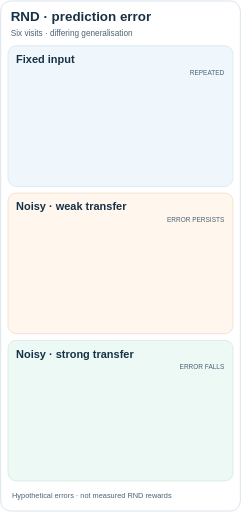
t = 0.00 s
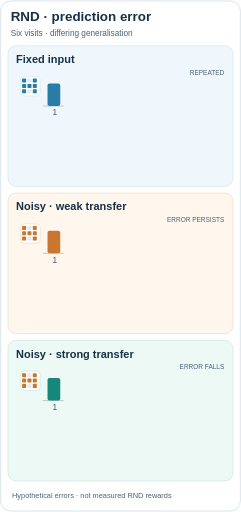
t = 1.53 s
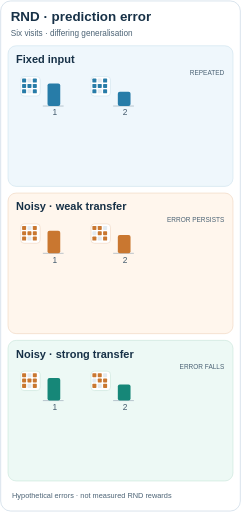
t = 3.06 s
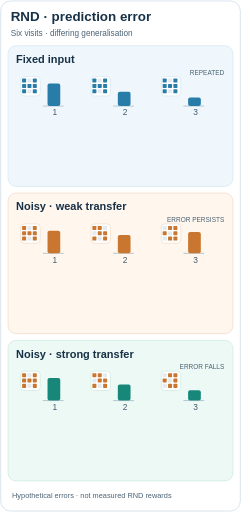
t = 4.59 s
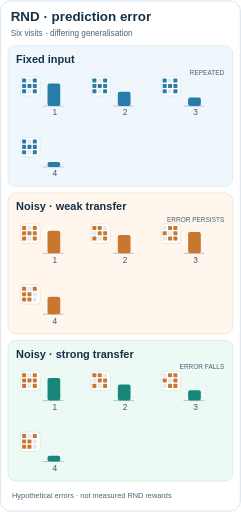
t = 6.12 s
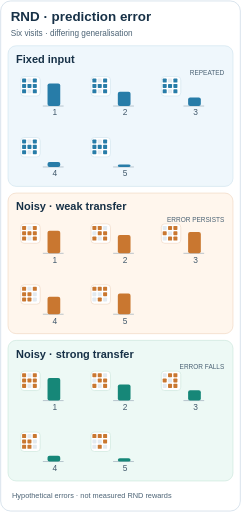
t = 7.47 s

The animated SVG that drew these frames (rendered in a browser with its animation timeline set to each time). Animation: 6 SMIL elements (animate=6); one cycle of 9.00 s, repeats indefinitely.

<svg xmlns="http://www.w3.org/2000/svg" viewBox="0 0 360 764" role="img" aria-labelledby="rnd-noise-title rnd-noise-desc">
<title id="rnd-noise-title">RND: noisy observations can retain or lose prediction error</title>
<desc id="rnd-noise-desc">Three six-visit toy sequences compare a fixed repeated observation, varying observations with weak predictor transfer, and the identical varying observations with stronger transfer. The fixed and strong-transfer errors decrease; weak-transfer errors can remain high. These are hypothetical outcomes, not trained-model measurements.</desc>
<style>text{font-family:Arial,Helvetica,sans-serif}.strong{fill:#173147;font-weight:700}.muted{fill:#4c6375}.motion-only{display:inline}.still-only{display:none}@media(prefers-reduced-motion:reduce){.motion-only{display:none!important}.still-only{display:inline!important}}</style>
<rect x="1" y="1" width="358" height="762" rx="15" fill="#fff" stroke="#c8d7e4"/>
<text class="strong" x="16" y="31" font-size="20">RND · prediction error</text>
<text class="muted" x="16" y="54" font-size="12.3">Six visits · differing generalisation</text>
<rect x="12" y="68" width="336" height="210" rx="12" fill="#eff7fc" stroke="#d1e4ef"/>
<text class="strong" x="24" y="94" font-size="16.4">Fixed input</text>
<text class="muted" x="335" y="111" font-size="9.7" text-anchor="end">REPEATED</text>
<rect x="12" y="288" width="336" height="210" rx="12" fill="#fff6ed" stroke="#f0d9c3"/>
<text class="strong" x="24" y="314" font-size="16.4">Noisy · weak transfer</text>
<text class="muted" x="335" y="331" font-size="9.7" text-anchor="end">ERROR PERSISTS</text>
<rect x="12" y="508" width="336" height="210" rx="12" fill="#edf9f5" stroke="#cce8dd"/>
<text class="strong" x="24" y="534" font-size="16.4">Noisy · strong transfer</text>
<text class="muted" x="335" y="551" font-size="9.7" text-anchor="end">ERROR FALLS</text>
<g class="still-only"><g data-row="fixed" data-step="1"><rect x="31" y="114" width="29" height="29" rx="5" fill="#fff" stroke="#d1e4ef"/><rect x="33" y="117" width="6" height="6" rx="1" fill="#277ca8"/><rect x="41" y="117" width="6" height="6" rx="1" fill="#e3eaf0"/><rect x="49" y="117" width="6" height="6" rx="1" fill="#277ca8"/><rect x="33" y="125" width="6" height="6" rx="1" fill="#277ca8"/><rect x="41" y="125" width="6" height="6" rx="1" fill="#277ca8"/><rect x="49" y="125" width="6" height="6" rx="1" fill="#277ca8"/><rect x="33" y="133" width="6" height="6" rx="1" fill="#277ca8"/><rect x="41" y="133" width="6" height="6" rx="1" fill="#e3eaf0"/><rect x="49" y="133" width="6" height="6" rx="1" fill="#277ca8"/><path d="M64 158h31" stroke="#9cabb9" stroke-width="1"/><rect x="71" y="124.40" width="19" height="33.60" rx="3" fill="#277ca8"/>
<text x="82" y="172" font-size="12.5" fill="#40586b" text-anchor="middle">1</text></g>
<g data-row="noise" data-step="1"><rect x="31" y="334" width="29" height="29" rx="5" fill="#fff" stroke="#f0d9c3"/><rect x="33" y="337" width="6" height="6" rx="1" fill="#c97730"/><rect x="41" y="337" width="6" height="6" rx="1" fill="#e3eaf0"/><rect x="49" y="337" width="6" height="6" rx="1" fill="#c97730"/><rect x="33" y="345" width="6" height="6" rx="1" fill="#c97730"/><rect x="41" y="345" width="6" height="6" rx="1" fill="#c97730"/><rect x="49" y="345" width="6" height="6" rx="1" fill="#c97730"/><rect x="33" y="353" width="6" height="6" rx="1" fill="#c97730"/><rect x="41" y="353" width="6" height="6" rx="1" fill="#e3eaf0"/><rect x="49" y="353" width="6" height="6" rx="1" fill="#c97730"/><path d="M64 378h31" stroke="#9cabb9" stroke-width="1"/><rect x="71" y="344.40" width="19" height="33.60" rx="3" fill="#c97730"/>
<text x="82" y="392" font-size="12.5" fill="#40586b" text-anchor="middle">1</text></g>
<g data-row="transfer" data-step="1"><rect x="31" y="554" width="29" height="29" rx="5" fill="#fff" stroke="#cce8dd"/><rect x="33" y="557" width="6" height="6" rx="1" fill="#c97730"/><rect x="41" y="557" width="6" height="6" rx="1" fill="#e3eaf0"/><rect x="49" y="557" width="6" height="6" rx="1" fill="#c97730"/><rect x="33" y="565" width="6" height="6" rx="1" fill="#c97730"/><rect x="41" y="565" width="6" height="6" rx="1" fill="#c97730"/><rect x="49" y="565" width="6" height="6" rx="1" fill="#c97730"/><rect x="33" y="573" width="6" height="6" rx="1" fill="#c97730"/><rect x="41" y="573" width="6" height="6" rx="1" fill="#e3eaf0"/><rect x="49" y="573" width="6" height="6" rx="1" fill="#c97730"/><path d="M64 598h31" stroke="#9cabb9" stroke-width="1"/><rect x="71" y="564.40" width="19" height="33.60" rx="3" fill="#168778"/>
<text x="82" y="612" font-size="12.5" fill="#40586b" text-anchor="middle">1</text></g>
<g data-row="fixed" data-step="2"><rect x="136" y="114" width="29" height="29" rx="5" fill="#fff" stroke="#d1e4ef"/><rect x="138" y="117" width="6" height="6" rx="1" fill="#277ca8"/><rect x="146" y="117" width="6" height="6" rx="1" fill="#e3eaf0"/><rect x="154" y="117" width="6" height="6" rx="1" fill="#277ca8"/><rect x="138" y="125" width="6" height="6" rx="1" fill="#277ca8"/><rect x="146" y="125" width="6" height="6" rx="1" fill="#277ca8"/><rect x="154" y="125" width="6" height="6" rx="1" fill="#277ca8"/><rect x="138" y="133" width="6" height="6" rx="1" fill="#277ca8"/><rect x="146" y="133" width="6" height="6" rx="1" fill="#e3eaf0"/><rect x="154" y="133" width="6" height="6" rx="1" fill="#277ca8"/><path d="M169 158h31" stroke="#9cabb9" stroke-width="1"/><rect x="176" y="136.65" width="19" height="21.35" rx="3" fill="#277ca8"/>
<text x="187" y="172" font-size="12.5" fill="#40586b" text-anchor="middle">2</text></g>
<g data-row="noise" data-step="2"><rect x="136" y="334" width="29" height="29" rx="5" fill="#fff" stroke="#f0d9c3"/><rect x="138" y="337" width="6" height="6" rx="1" fill="#c97730"/><rect x="146" y="337" width="6" height="6" rx="1" fill="#c97730"/><rect x="154" y="337" width="6" height="6" rx="1" fill="#e3eaf0"/><rect x="138" y="345" width="6" height="6" rx="1" fill="#e3eaf0"/><rect x="146" y="345" width="6" height="6" rx="1" fill="#c97730"/><rect x="154" y="345" width="6" height="6" rx="1" fill="#c97730"/><rect x="138" y="353" width="6" height="6" rx="1" fill="#c97730"/><rect x="146" y="353" width="6" height="6" rx="1" fill="#e3eaf0"/><rect x="154" y="353" width="6" height="6" rx="1" fill="#c97730"/><path d="M169 378h31" stroke="#9cabb9" stroke-width="1"/><rect x="176" y="350.70" width="19" height="27.30" rx="3" fill="#c97730"/>
<text x="187" y="392" font-size="12.5" fill="#40586b" text-anchor="middle">2</text></g>
<g data-row="transfer" data-step="2"><rect x="136" y="554" width="29" height="29" rx="5" fill="#fff" stroke="#cce8dd"/><rect x="138" y="557" width="6" height="6" rx="1" fill="#c97730"/><rect x="146" y="557" width="6" height="6" rx="1" fill="#c97730"/><rect x="154" y="557" width="6" height="6" rx="1" fill="#e3eaf0"/><rect x="138" y="565" width="6" height="6" rx="1" fill="#e3eaf0"/><rect x="146" y="565" width="6" height="6" rx="1" fill="#c97730"/><rect x="154" y="565" width="6" height="6" rx="1" fill="#c97730"/><rect x="138" y="573" width="6" height="6" rx="1" fill="#c97730"/><rect x="146" y="573" width="6" height="6" rx="1" fill="#e3eaf0"/><rect x="154" y="573" width="6" height="6" rx="1" fill="#c97730"/><path d="M169 598h31" stroke="#9cabb9" stroke-width="1"/><rect x="176" y="573.85" width="19" height="24.15" rx="3" fill="#168778"/>
<text x="187" y="612" font-size="12.5" fill="#40586b" text-anchor="middle">2</text></g>
<g data-row="fixed" data-step="3"><rect x="241" y="114" width="29" height="29" rx="5" fill="#fff" stroke="#d1e4ef"/><rect x="243" y="117" width="6" height="6" rx="1" fill="#277ca8"/><rect x="251" y="117" width="6" height="6" rx="1" fill="#e3eaf0"/><rect x="259" y="117" width="6" height="6" rx="1" fill="#277ca8"/><rect x="243" y="125" width="6" height="6" rx="1" fill="#277ca8"/><rect x="251" y="125" width="6" height="6" rx="1" fill="#277ca8"/><rect x="259" y="125" width="6" height="6" rx="1" fill="#277ca8"/><rect x="243" y="133" width="6" height="6" rx="1" fill="#277ca8"/><rect x="251" y="133" width="6" height="6" rx="1" fill="#e3eaf0"/><rect x="259" y="133" width="6" height="6" rx="1" fill="#277ca8"/><path d="M274 158h31" stroke="#9cabb9" stroke-width="1"/><rect x="281" y="145.05" width="19" height="12.95" rx="3" fill="#277ca8"/>
<text x="292" y="172" font-size="12.5" fill="#40586b" text-anchor="middle">3</text></g>
<g data-row="noise" data-step="3"><rect x="241" y="334" width="29" height="29" rx="5" fill="#fff" stroke="#f0d9c3"/><rect x="243" y="337" width="6" height="6" rx="1" fill="#e3eaf0"/><rect x="251" y="337" width="6" height="6" rx="1" fill="#c97730"/><rect x="259" y="337" width="6" height="6" rx="1" fill="#c97730"/><rect x="243" y="345" width="6" height="6" rx="1" fill="#c97730"/><rect x="251" y="345" width="6" height="6" rx="1" fill="#e3eaf0"/><rect x="259" y="345" width="6" height="6" rx="1" fill="#c97730"/><rect x="243" y="353" width="6" height="6" rx="1" fill="#e3eaf0"/><rect x="251" y="353" width="6" height="6" rx="1" fill="#c97730"/><rect x="259" y="353" width="6" height="6" rx="1" fill="#c97730"/><path d="M274 378h31" stroke="#9cabb9" stroke-width="1"/><rect x="281" y="346.15" width="19" height="31.85" rx="3" fill="#c97730"/>
<text x="292" y="392" font-size="12.5" fill="#40586b" text-anchor="middle">3</text></g>
<g data-row="transfer" data-step="3"><rect x="241" y="554" width="29" height="29" rx="5" fill="#fff" stroke="#cce8dd"/><rect x="243" y="557" width="6" height="6" rx="1" fill="#e3eaf0"/><rect x="251" y="557" width="6" height="6" rx="1" fill="#c97730"/><rect x="259" y="557" width="6" height="6" rx="1" fill="#c97730"/><rect x="243" y="565" width="6" height="6" rx="1" fill="#c97730"/><rect x="251" y="565" width="6" height="6" rx="1" fill="#e3eaf0"/><rect x="259" y="565" width="6" height="6" rx="1" fill="#c97730"/><rect x="243" y="573" width="6" height="6" rx="1" fill="#e3eaf0"/><rect x="251" y="573" width="6" height="6" rx="1" fill="#c97730"/><rect x="259" y="573" width="6" height="6" rx="1" fill="#c97730"/><path d="M274 598h31" stroke="#9cabb9" stroke-width="1"/><rect x="281" y="582.60" width="19" height="15.40" rx="3" fill="#168778"/>
<text x="292" y="612" font-size="12.5" fill="#40586b" text-anchor="middle">3</text></g>
<g data-row="fixed" data-step="4"><rect x="31" y="205" width="29" height="29" rx="5" fill="#fff" stroke="#d1e4ef"/><rect x="33" y="208" width="6" height="6" rx="1" fill="#277ca8"/><rect x="41" y="208" width="6" height="6" rx="1" fill="#e3eaf0"/><rect x="49" y="208" width="6" height="6" rx="1" fill="#277ca8"/><rect x="33" y="216" width="6" height="6" rx="1" fill="#277ca8"/><rect x="41" y="216" width="6" height="6" rx="1" fill="#277ca8"/><rect x="49" y="216" width="6" height="6" rx="1" fill="#277ca8"/><rect x="33" y="224" width="6" height="6" rx="1" fill="#277ca8"/><rect x="41" y="224" width="6" height="6" rx="1" fill="#e3eaf0"/><rect x="49" y="224" width="6" height="6" rx="1" fill="#277ca8"/><path d="M64 249h31" stroke="#9cabb9" stroke-width="1"/><rect x="71" y="241.65" width="19" height="7.35" rx="3" fill="#277ca8"/>
<text x="82" y="263" font-size="12.5" fill="#40586b" text-anchor="middle">4</text></g>
<g data-row="noise" data-step="4"><rect x="31" y="425" width="29" height="29" rx="5" fill="#fff" stroke="#f0d9c3"/><rect x="33" y="428" width="6" height="6" rx="1" fill="#c97730"/><rect x="41" y="428" width="6" height="6" rx="1" fill="#e3eaf0"/><rect x="49" y="428" width="6" height="6" rx="1" fill="#c97730"/><rect x="33" y="436" width="6" height="6" rx="1" fill="#c97730"/><rect x="41" y="436" width="6" height="6" rx="1" fill="#c97730"/><rect x="49" y="436" width="6" height="6" rx="1" fill="#e3eaf0"/><rect x="33" y="444" width="6" height="6" rx="1" fill="#c97730"/><rect x="41" y="444" width="6" height="6" rx="1" fill="#c97730"/><rect x="49" y="444" width="6" height="6" rx="1" fill="#e3eaf0"/><path d="M64 469h31" stroke="#9cabb9" stroke-width="1"/><rect x="71" y="442.75" width="19" height="26.25" rx="3" fill="#c97730"/>
<text x="82" y="483" font-size="12.5" fill="#40586b" text-anchor="middle">4</text></g>
<g data-row="transfer" data-step="4"><rect x="31" y="645" width="29" height="29" rx="5" fill="#fff" stroke="#cce8dd"/><rect x="33" y="648" width="6" height="6" rx="1" fill="#c97730"/><rect x="41" y="648" width="6" height="6" rx="1" fill="#e3eaf0"/><rect x="49" y="648" width="6" height="6" rx="1" fill="#c97730"/><rect x="33" y="656" width="6" height="6" rx="1" fill="#c97730"/><rect x="41" y="656" width="6" height="6" rx="1" fill="#c97730"/><rect x="49" y="656" width="6" height="6" rx="1" fill="#e3eaf0"/><rect x="33" y="664" width="6" height="6" rx="1" fill="#c97730"/><rect x="41" y="664" width="6" height="6" rx="1" fill="#c97730"/><rect x="49" y="664" width="6" height="6" rx="1" fill="#e3eaf0"/><path d="M64 689h31" stroke="#9cabb9" stroke-width="1"/><rect x="71" y="680.25" width="19" height="8.75" rx="3" fill="#168778"/>
<text x="82" y="703" font-size="12.5" fill="#40586b" text-anchor="middle">4</text></g>
<g data-row="fixed" data-step="5"><rect x="136" y="205" width="29" height="29" rx="5" fill="#fff" stroke="#d1e4ef"/><rect x="138" y="208" width="6" height="6" rx="1" fill="#277ca8"/><rect x="146" y="208" width="6" height="6" rx="1" fill="#e3eaf0"/><rect x="154" y="208" width="6" height="6" rx="1" fill="#277ca8"/><rect x="138" y="216" width="6" height="6" rx="1" fill="#277ca8"/><rect x="146" y="216" width="6" height="6" rx="1" fill="#277ca8"/><rect x="154" y="216" width="6" height="6" rx="1" fill="#277ca8"/><rect x="138" y="224" width="6" height="6" rx="1" fill="#277ca8"/><rect x="146" y="224" width="6" height="6" rx="1" fill="#e3eaf0"/><rect x="154" y="224" width="6" height="6" rx="1" fill="#277ca8"/><path d="M169 249h31" stroke="#9cabb9" stroke-width="1"/><rect x="176" y="245.15" width="19" height="3.85" rx="3" fill="#277ca8"/>
<text x="187" y="263" font-size="12.5" fill="#40586b" text-anchor="middle">5</text></g>
<g data-row="noise" data-step="5"><rect x="136" y="425" width="29" height="29" rx="5" fill="#fff" stroke="#f0d9c3"/><rect x="138" y="428" width="6" height="6" rx="1" fill="#c97730"/><rect x="146" y="428" width="6" height="6" rx="1" fill="#c97730"/><rect x="154" y="428" width="6" height="6" rx="1" fill="#c97730"/><rect x="138" y="436" width="6" height="6" rx="1" fill="#e3eaf0"/><rect x="146" y="436" width="6" height="6" rx="1" fill="#e3eaf0"/><rect x="154" y="436" width="6" height="6" rx="1" fill="#c97730"/><rect x="138" y="444" width="6" height="6" rx="1" fill="#e3eaf0"/><rect x="146" y="444" width="6" height="6" rx="1" fill="#c97730"/><rect x="154" y="444" width="6" height="6" rx="1" fill="#e3eaf0"/><path d="M169 469h31" stroke="#9cabb9" stroke-width="1"/><rect x="176" y="438.20" width="19" height="30.80" rx="3" fill="#c97730"/>
<text x="187" y="483" font-size="12.5" fill="#40586b" text-anchor="middle">5</text></g>
<g data-row="transfer" data-step="5"><rect x="136" y="645" width="29" height="29" rx="5" fill="#fff" stroke="#cce8dd"/><rect x="138" y="648" width="6" height="6" rx="1" fill="#c97730"/><rect x="146" y="648" width="6" height="6" rx="1" fill="#c97730"/><rect x="154" y="648" width="6" height="6" rx="1" fill="#c97730"/><rect x="138" y="656" width="6" height="6" rx="1" fill="#e3eaf0"/><rect x="146" y="656" width="6" height="6" rx="1" fill="#e3eaf0"/><rect x="154" y="656" width="6" height="6" rx="1" fill="#c97730"/><rect x="138" y="664" width="6" height="6" rx="1" fill="#e3eaf0"/><rect x="146" y="664" width="6" height="6" rx="1" fill="#c97730"/><rect x="154" y="664" width="6" height="6" rx="1" fill="#e3eaf0"/><path d="M169 689h31" stroke="#9cabb9" stroke-width="1"/><rect x="176" y="684.10" width="19" height="4.90" rx="3" fill="#168778"/>
<text x="187" y="703" font-size="12.5" fill="#40586b" text-anchor="middle">5</text></g>
<g data-row="fixed" data-step="6"><rect x="241" y="205" width="29" height="29" rx="5" fill="#fff" stroke="#d1e4ef"/><rect x="243" y="208" width="6" height="6" rx="1" fill="#277ca8"/><rect x="251" y="208" width="6" height="6" rx="1" fill="#e3eaf0"/><rect x="259" y="208" width="6" height="6" rx="1" fill="#277ca8"/><rect x="243" y="216" width="6" height="6" rx="1" fill="#277ca8"/><rect x="251" y="216" width="6" height="6" rx="1" fill="#277ca8"/><rect x="259" y="216" width="6" height="6" rx="1" fill="#277ca8"/><rect x="243" y="224" width="6" height="6" rx="1" fill="#277ca8"/><rect x="251" y="224" width="6" height="6" rx="1" fill="#e3eaf0"/><rect x="259" y="224" width="6" height="6" rx="1" fill="#277ca8"/><path d="M274 249h31" stroke="#9cabb9" stroke-width="1"/><rect x="281" y="246.90" width="19" height="2.10" rx="3" fill="#277ca8"/>
<text x="292" y="263" font-size="12.5" fill="#40586b" text-anchor="middle">6</text></g>
<g data-row="noise" data-step="6"><rect x="241" y="425" width="29" height="29" rx="5" fill="#fff" stroke="#f0d9c3"/><rect x="243" y="428" width="6" height="6" rx="1" fill="#c97730"/><rect x="251" y="428" width="6" height="6" rx="1" fill="#e3eaf0"/><rect x="259" y="428" width="6" height="6" rx="1" fill="#e3eaf0"/><rect x="243" y="436" width="6" height="6" rx="1" fill="#c97730"/><rect x="251" y="436" width="6" height="6" rx="1" fill="#c97730"/><rect x="259" y="436" width="6" height="6" rx="1" fill="#c97730"/><rect x="243" y="444" width="6" height="6" rx="1" fill="#c97730"/><rect x="251" y="444" width="6" height="6" rx="1" fill="#e3eaf0"/><rect x="259" y="444" width="6" height="6" rx="1" fill="#c97730"/><path d="M274 469h31" stroke="#9cabb9" stroke-width="1"/><rect x="281" y="440.65" width="19" height="28.35" rx="3" fill="#c97730"/>
<text x="292" y="483" font-size="12.5" fill="#40586b" text-anchor="middle">6</text></g>
<g data-row="transfer" data-step="6"><rect x="241" y="645" width="29" height="29" rx="5" fill="#fff" stroke="#cce8dd"/><rect x="243" y="648" width="6" height="6" rx="1" fill="#c97730"/><rect x="251" y="648" width="6" height="6" rx="1" fill="#e3eaf0"/><rect x="259" y="648" width="6" height="6" rx="1" fill="#e3eaf0"/><rect x="243" y="656" width="6" height="6" rx="1" fill="#c97730"/><rect x="251" y="656" width="6" height="6" rx="1" fill="#c97730"/><rect x="259" y="656" width="6" height="6" rx="1" fill="#c97730"/><rect x="243" y="664" width="6" height="6" rx="1" fill="#c97730"/><rect x="251" y="664" width="6" height="6" rx="1" fill="#e3eaf0"/><rect x="259" y="664" width="6" height="6" rx="1" fill="#c97730"/><path d="M274 689h31" stroke="#9cabb9" stroke-width="1"/><rect x="281" y="686.20" width="19" height="2.80" rx="3" fill="#168778"/>
<text x="292" y="703" font-size="12.5" fill="#40586b" text-anchor="middle">6</text></g>
</g>
<g class="motion-only" opacity="0"><g data-row="fixed" data-step="1"><rect x="31" y="114" width="29" height="29" rx="5" fill="#fff" stroke="#d1e4ef"/><rect x="33" y="117" width="6" height="6" rx="1" fill="#277ca8"/><rect x="41" y="117" width="6" height="6" rx="1" fill="#e3eaf0"/><rect x="49" y="117" width="6" height="6" rx="1" fill="#277ca8"/><rect x="33" y="125" width="6" height="6" rx="1" fill="#277ca8"/><rect x="41" y="125" width="6" height="6" rx="1" fill="#277ca8"/><rect x="49" y="125" width="6" height="6" rx="1" fill="#277ca8"/><rect x="33" y="133" width="6" height="6" rx="1" fill="#277ca8"/><rect x="41" y="133" width="6" height="6" rx="1" fill="#e3eaf0"/><rect x="49" y="133" width="6" height="6" rx="1" fill="#277ca8"/><path d="M64 158h31" stroke="#9cabb9" stroke-width="1"/><rect x="71" y="124.40" width="19" height="33.60" rx="3" fill="#277ca8"/>
<text x="82" y="172" font-size="12.5" fill="#40586b" text-anchor="middle">1</text></g>
<g data-row="noise" data-step="1"><rect x="31" y="334" width="29" height="29" rx="5" fill="#fff" stroke="#f0d9c3"/><rect x="33" y="337" width="6" height="6" rx="1" fill="#c97730"/><rect x="41" y="337" width="6" height="6" rx="1" fill="#e3eaf0"/><rect x="49" y="337" width="6" height="6" rx="1" fill="#c97730"/><rect x="33" y="345" width="6" height="6" rx="1" fill="#c97730"/><rect x="41" y="345" width="6" height="6" rx="1" fill="#c97730"/><rect x="49" y="345" width="6" height="6" rx="1" fill="#c97730"/><rect x="33" y="353" width="6" height="6" rx="1" fill="#c97730"/><rect x="41" y="353" width="6" height="6" rx="1" fill="#e3eaf0"/><rect x="49" y="353" width="6" height="6" rx="1" fill="#c97730"/><path d="M64 378h31" stroke="#9cabb9" stroke-width="1"/><rect x="71" y="344.40" width="19" height="33.60" rx="3" fill="#c97730"/>
<text x="82" y="392" font-size="12.5" fill="#40586b" text-anchor="middle">1</text></g>
<g data-row="transfer" data-step="1"><rect x="31" y="554" width="29" height="29" rx="5" fill="#fff" stroke="#cce8dd"/><rect x="33" y="557" width="6" height="6" rx="1" fill="#c97730"/><rect x="41" y="557" width="6" height="6" rx="1" fill="#e3eaf0"/><rect x="49" y="557" width="6" height="6" rx="1" fill="#c97730"/><rect x="33" y="565" width="6" height="6" rx="1" fill="#c97730"/><rect x="41" y="565" width="6" height="6" rx="1" fill="#c97730"/><rect x="49" y="565" width="6" height="6" rx="1" fill="#c97730"/><rect x="33" y="573" width="6" height="6" rx="1" fill="#c97730"/><rect x="41" y="573" width="6" height="6" rx="1" fill="#e3eaf0"/><rect x="49" y="573" width="6" height="6" rx="1" fill="#c97730"/><path d="M64 598h31" stroke="#9cabb9" stroke-width="1"/><rect x="71" y="564.40" width="19" height="33.60" rx="3" fill="#168778"/>
<text x="82" y="612" font-size="12.5" fill="#40586b" text-anchor="middle">1</text></g>
<animate attributeName="opacity" dur="9s" repeatCount="indefinite" calcMode="discrete" keyTimes="0;0.08;1" values="0;1;1"/></g>
<g class="motion-only" opacity="0"><g data-row="fixed" data-step="2"><rect x="136" y="114" width="29" height="29" rx="5" fill="#fff" stroke="#d1e4ef"/><rect x="138" y="117" width="6" height="6" rx="1" fill="#277ca8"/><rect x="146" y="117" width="6" height="6" rx="1" fill="#e3eaf0"/><rect x="154" y="117" width="6" height="6" rx="1" fill="#277ca8"/><rect x="138" y="125" width="6" height="6" rx="1" fill="#277ca8"/><rect x="146" y="125" width="6" height="6" rx="1" fill="#277ca8"/><rect x="154" y="125" width="6" height="6" rx="1" fill="#277ca8"/><rect x="138" y="133" width="6" height="6" rx="1" fill="#277ca8"/><rect x="146" y="133" width="6" height="6" rx="1" fill="#e3eaf0"/><rect x="154" y="133" width="6" height="6" rx="1" fill="#277ca8"/><path d="M169 158h31" stroke="#9cabb9" stroke-width="1"/><rect x="176" y="136.65" width="19" height="21.35" rx="3" fill="#277ca8"/>
<text x="187" y="172" font-size="12.5" fill="#40586b" text-anchor="middle">2</text></g>
<g data-row="noise" data-step="2"><rect x="136" y="334" width="29" height="29" rx="5" fill="#fff" stroke="#f0d9c3"/><rect x="138" y="337" width="6" height="6" rx="1" fill="#c97730"/><rect x="146" y="337" width="6" height="6" rx="1" fill="#c97730"/><rect x="154" y="337" width="6" height="6" rx="1" fill="#e3eaf0"/><rect x="138" y="345" width="6" height="6" rx="1" fill="#e3eaf0"/><rect x="146" y="345" width="6" height="6" rx="1" fill="#c97730"/><rect x="154" y="345" width="6" height="6" rx="1" fill="#c97730"/><rect x="138" y="353" width="6" height="6" rx="1" fill="#c97730"/><rect x="146" y="353" width="6" height="6" rx="1" fill="#e3eaf0"/><rect x="154" y="353" width="6" height="6" rx="1" fill="#c97730"/><path d="M169 378h31" stroke="#9cabb9" stroke-width="1"/><rect x="176" y="350.70" width="19" height="27.30" rx="3" fill="#c97730"/>
<text x="187" y="392" font-size="12.5" fill="#40586b" text-anchor="middle">2</text></g>
<g data-row="transfer" data-step="2"><rect x="136" y="554" width="29" height="29" rx="5" fill="#fff" stroke="#cce8dd"/><rect x="138" y="557" width="6" height="6" rx="1" fill="#c97730"/><rect x="146" y="557" width="6" height="6" rx="1" fill="#c97730"/><rect x="154" y="557" width="6" height="6" rx="1" fill="#e3eaf0"/><rect x="138" y="565" width="6" height="6" rx="1" fill="#e3eaf0"/><rect x="146" y="565" width="6" height="6" rx="1" fill="#c97730"/><rect x="154" y="565" width="6" height="6" rx="1" fill="#c97730"/><rect x="138" y="573" width="6" height="6" rx="1" fill="#c97730"/><rect x="146" y="573" width="6" height="6" rx="1" fill="#e3eaf0"/><rect x="154" y="573" width="6" height="6" rx="1" fill="#c97730"/><path d="M169 598h31" stroke="#9cabb9" stroke-width="1"/><rect x="176" y="573.85" width="19" height="24.15" rx="3" fill="#168778"/>
<text x="187" y="612" font-size="12.5" fill="#40586b" text-anchor="middle">2</text></g>
<animate attributeName="opacity" dur="9s" repeatCount="indefinite" calcMode="discrete" keyTimes="0;0.23;1" values="0;1;1"/></g>
<g class="motion-only" opacity="0"><g data-row="fixed" data-step="3"><rect x="241" y="114" width="29" height="29" rx="5" fill="#fff" stroke="#d1e4ef"/><rect x="243" y="117" width="6" height="6" rx="1" fill="#277ca8"/><rect x="251" y="117" width="6" height="6" rx="1" fill="#e3eaf0"/><rect x="259" y="117" width="6" height="6" rx="1" fill="#277ca8"/><rect x="243" y="125" width="6" height="6" rx="1" fill="#277ca8"/><rect x="251" y="125" width="6" height="6" rx="1" fill="#277ca8"/><rect x="259" y="125" width="6" height="6" rx="1" fill="#277ca8"/><rect x="243" y="133" width="6" height="6" rx="1" fill="#277ca8"/><rect x="251" y="133" width="6" height="6" rx="1" fill="#e3eaf0"/><rect x="259" y="133" width="6" height="6" rx="1" fill="#277ca8"/><path d="M274 158h31" stroke="#9cabb9" stroke-width="1"/><rect x="281" y="145.05" width="19" height="12.95" rx="3" fill="#277ca8"/>
<text x="292" y="172" font-size="12.5" fill="#40586b" text-anchor="middle">3</text></g>
<g data-row="noise" data-step="3"><rect x="241" y="334" width="29" height="29" rx="5" fill="#fff" stroke="#f0d9c3"/><rect x="243" y="337" width="6" height="6" rx="1" fill="#e3eaf0"/><rect x="251" y="337" width="6" height="6" rx="1" fill="#c97730"/><rect x="259" y="337" width="6" height="6" rx="1" fill="#c97730"/><rect x="243" y="345" width="6" height="6" rx="1" fill="#c97730"/><rect x="251" y="345" width="6" height="6" rx="1" fill="#e3eaf0"/><rect x="259" y="345" width="6" height="6" rx="1" fill="#c97730"/><rect x="243" y="353" width="6" height="6" rx="1" fill="#e3eaf0"/><rect x="251" y="353" width="6" height="6" rx="1" fill="#c97730"/><rect x="259" y="353" width="6" height="6" rx="1" fill="#c97730"/><path d="M274 378h31" stroke="#9cabb9" stroke-width="1"/><rect x="281" y="346.15" width="19" height="31.85" rx="3" fill="#c97730"/>
<text x="292" y="392" font-size="12.5" fill="#40586b" text-anchor="middle">3</text></g>
<g data-row="transfer" data-step="3"><rect x="241" y="554" width="29" height="29" rx="5" fill="#fff" stroke="#cce8dd"/><rect x="243" y="557" width="6" height="6" rx="1" fill="#e3eaf0"/><rect x="251" y="557" width="6" height="6" rx="1" fill="#c97730"/><rect x="259" y="557" width="6" height="6" rx="1" fill="#c97730"/><rect x="243" y="565" width="6" height="6" rx="1" fill="#c97730"/><rect x="251" y="565" width="6" height="6" rx="1" fill="#e3eaf0"/><rect x="259" y="565" width="6" height="6" rx="1" fill="#c97730"/><rect x="243" y="573" width="6" height="6" rx="1" fill="#e3eaf0"/><rect x="251" y="573" width="6" height="6" rx="1" fill="#c97730"/><rect x="259" y="573" width="6" height="6" rx="1" fill="#c97730"/><path d="M274 598h31" stroke="#9cabb9" stroke-width="1"/><rect x="281" y="582.60" width="19" height="15.40" rx="3" fill="#168778"/>
<text x="292" y="612" font-size="12.5" fill="#40586b" text-anchor="middle">3</text></g>
<animate attributeName="opacity" dur="9s" repeatCount="indefinite" calcMode="discrete" keyTimes="0;0.38;1" values="0;1;1"/></g>
<g class="motion-only" opacity="0"><g data-row="fixed" data-step="4"><rect x="31" y="205" width="29" height="29" rx="5" fill="#fff" stroke="#d1e4ef"/><rect x="33" y="208" width="6" height="6" rx="1" fill="#277ca8"/><rect x="41" y="208" width="6" height="6" rx="1" fill="#e3eaf0"/><rect x="49" y="208" width="6" height="6" rx="1" fill="#277ca8"/><rect x="33" y="216" width="6" height="6" rx="1" fill="#277ca8"/><rect x="41" y="216" width="6" height="6" rx="1" fill="#277ca8"/><rect x="49" y="216" width="6" height="6" rx="1" fill="#277ca8"/><rect x="33" y="224" width="6" height="6" rx="1" fill="#277ca8"/><rect x="41" y="224" width="6" height="6" rx="1" fill="#e3eaf0"/><rect x="49" y="224" width="6" height="6" rx="1" fill="#277ca8"/><path d="M64 249h31" stroke="#9cabb9" stroke-width="1"/><rect x="71" y="241.65" width="19" height="7.35" rx="3" fill="#277ca8"/>
<text x="82" y="263" font-size="12.5" fill="#40586b" text-anchor="middle">4</text></g>
<g data-row="noise" data-step="4"><rect x="31" y="425" width="29" height="29" rx="5" fill="#fff" stroke="#f0d9c3"/><rect x="33" y="428" width="6" height="6" rx="1" fill="#c97730"/><rect x="41" y="428" width="6" height="6" rx="1" fill="#e3eaf0"/><rect x="49" y="428" width="6" height="6" rx="1" fill="#c97730"/><rect x="33" y="436" width="6" height="6" rx="1" fill="#c97730"/><rect x="41" y="436" width="6" height="6" rx="1" fill="#c97730"/><rect x="49" y="436" width="6" height="6" rx="1" fill="#e3eaf0"/><rect x="33" y="444" width="6" height="6" rx="1" fill="#c97730"/><rect x="41" y="444" width="6" height="6" rx="1" fill="#c97730"/><rect x="49" y="444" width="6" height="6" rx="1" fill="#e3eaf0"/><path d="M64 469h31" stroke="#9cabb9" stroke-width="1"/><rect x="71" y="442.75" width="19" height="26.25" rx="3" fill="#c97730"/>
<text x="82" y="483" font-size="12.5" fill="#40586b" text-anchor="middle">4</text></g>
<g data-row="transfer" data-step="4"><rect x="31" y="645" width="29" height="29" rx="5" fill="#fff" stroke="#cce8dd"/><rect x="33" y="648" width="6" height="6" rx="1" fill="#c97730"/><rect x="41" y="648" width="6" height="6" rx="1" fill="#e3eaf0"/><rect x="49" y="648" width="6" height="6" rx="1" fill="#c97730"/><rect x="33" y="656" width="6" height="6" rx="1" fill="#c97730"/><rect x="41" y="656" width="6" height="6" rx="1" fill="#c97730"/><rect x="49" y="656" width="6" height="6" rx="1" fill="#e3eaf0"/><rect x="33" y="664" width="6" height="6" rx="1" fill="#c97730"/><rect x="41" y="664" width="6" height="6" rx="1" fill="#c97730"/><rect x="49" y="664" width="6" height="6" rx="1" fill="#e3eaf0"/><path d="M64 689h31" stroke="#9cabb9" stroke-width="1"/><rect x="71" y="680.25" width="19" height="8.75" rx="3" fill="#168778"/>
<text x="82" y="703" font-size="12.5" fill="#40586b" text-anchor="middle">4</text></g>
<animate attributeName="opacity" dur="9s" repeatCount="indefinite" calcMode="discrete" keyTimes="0;0.53;1" values="0;1;1"/></g>
<g class="motion-only" opacity="0"><g data-row="fixed" data-step="5"><rect x="136" y="205" width="29" height="29" rx="5" fill="#fff" stroke="#d1e4ef"/><rect x="138" y="208" width="6" height="6" rx="1" fill="#277ca8"/><rect x="146" y="208" width="6" height="6" rx="1" fill="#e3eaf0"/><rect x="154" y="208" width="6" height="6" rx="1" fill="#277ca8"/><rect x="138" y="216" width="6" height="6" rx="1" fill="#277ca8"/><rect x="146" y="216" width="6" height="6" rx="1" fill="#277ca8"/><rect x="154" y="216" width="6" height="6" rx="1" fill="#277ca8"/><rect x="138" y="224" width="6" height="6" rx="1" fill="#277ca8"/><rect x="146" y="224" width="6" height="6" rx="1" fill="#e3eaf0"/><rect x="154" y="224" width="6" height="6" rx="1" fill="#277ca8"/><path d="M169 249h31" stroke="#9cabb9" stroke-width="1"/><rect x="176" y="245.15" width="19" height="3.85" rx="3" fill="#277ca8"/>
<text x="187" y="263" font-size="12.5" fill="#40586b" text-anchor="middle">5</text></g>
<g data-row="noise" data-step="5"><rect x="136" y="425" width="29" height="29" rx="5" fill="#fff" stroke="#f0d9c3"/><rect x="138" y="428" width="6" height="6" rx="1" fill="#c97730"/><rect x="146" y="428" width="6" height="6" rx="1" fill="#c97730"/><rect x="154" y="428" width="6" height="6" rx="1" fill="#c97730"/><rect x="138" y="436" width="6" height="6" rx="1" fill="#e3eaf0"/><rect x="146" y="436" width="6" height="6" rx="1" fill="#e3eaf0"/><rect x="154" y="436" width="6" height="6" rx="1" fill="#c97730"/><rect x="138" y="444" width="6" height="6" rx="1" fill="#e3eaf0"/><rect x="146" y="444" width="6" height="6" rx="1" fill="#c97730"/><rect x="154" y="444" width="6" height="6" rx="1" fill="#e3eaf0"/><path d="M169 469h31" stroke="#9cabb9" stroke-width="1"/><rect x="176" y="438.20" width="19" height="30.80" rx="3" fill="#c97730"/>
<text x="187" y="483" font-size="12.5" fill="#40586b" text-anchor="middle">5</text></g>
<g data-row="transfer" data-step="5"><rect x="136" y="645" width="29" height="29" rx="5" fill="#fff" stroke="#cce8dd"/><rect x="138" y="648" width="6" height="6" rx="1" fill="#c97730"/><rect x="146" y="648" width="6" height="6" rx="1" fill="#c97730"/><rect x="154" y="648" width="6" height="6" rx="1" fill="#c97730"/><rect x="138" y="656" width="6" height="6" rx="1" fill="#e3eaf0"/><rect x="146" y="656" width="6" height="6" rx="1" fill="#e3eaf0"/><rect x="154" y="656" width="6" height="6" rx="1" fill="#c97730"/><rect x="138" y="664" width="6" height="6" rx="1" fill="#e3eaf0"/><rect x="146" y="664" width="6" height="6" rx="1" fill="#c97730"/><rect x="154" y="664" width="6" height="6" rx="1" fill="#e3eaf0"/><path d="M169 689h31" stroke="#9cabb9" stroke-width="1"/><rect x="176" y="684.10" width="19" height="4.90" rx="3" fill="#168778"/>
<text x="187" y="703" font-size="12.5" fill="#40586b" text-anchor="middle">5</text></g>
<animate attributeName="opacity" dur="9s" repeatCount="indefinite" calcMode="discrete" keyTimes="0;0.68;1" values="0;1;1"/></g>
<g class="motion-only" opacity="0"><g data-row="fixed" data-step="6"><rect x="241" y="205" width="29" height="29" rx="5" fill="#fff" stroke="#d1e4ef"/><rect x="243" y="208" width="6" height="6" rx="1" fill="#277ca8"/><rect x="251" y="208" width="6" height="6" rx="1" fill="#e3eaf0"/><rect x="259" y="208" width="6" height="6" rx="1" fill="#277ca8"/><rect x="243" y="216" width="6" height="6" rx="1" fill="#277ca8"/><rect x="251" y="216" width="6" height="6" rx="1" fill="#277ca8"/><rect x="259" y="216" width="6" height="6" rx="1" fill="#277ca8"/><rect x="243" y="224" width="6" height="6" rx="1" fill="#277ca8"/><rect x="251" y="224" width="6" height="6" rx="1" fill="#e3eaf0"/><rect x="259" y="224" width="6" height="6" rx="1" fill="#277ca8"/><path d="M274 249h31" stroke="#9cabb9" stroke-width="1"/><rect x="281" y="246.90" width="19" height="2.10" rx="3" fill="#277ca8"/>
<text x="292" y="263" font-size="12.5" fill="#40586b" text-anchor="middle">6</text></g>
<g data-row="noise" data-step="6"><rect x="241" y="425" width="29" height="29" rx="5" fill="#fff" stroke="#f0d9c3"/><rect x="243" y="428" width="6" height="6" rx="1" fill="#c97730"/><rect x="251" y="428" width="6" height="6" rx="1" fill="#e3eaf0"/><rect x="259" y="428" width="6" height="6" rx="1" fill="#e3eaf0"/><rect x="243" y="436" width="6" height="6" rx="1" fill="#c97730"/><rect x="251" y="436" width="6" height="6" rx="1" fill="#c97730"/><rect x="259" y="436" width="6" height="6" rx="1" fill="#c97730"/><rect x="243" y="444" width="6" height="6" rx="1" fill="#c97730"/><rect x="251" y="444" width="6" height="6" rx="1" fill="#e3eaf0"/><rect x="259" y="444" width="6" height="6" rx="1" fill="#c97730"/><path d="M274 469h31" stroke="#9cabb9" stroke-width="1"/><rect x="281" y="440.65" width="19" height="28.35" rx="3" fill="#c97730"/>
<text x="292" y="483" font-size="12.5" fill="#40586b" text-anchor="middle">6</text></g>
<g data-row="transfer" data-step="6"><rect x="241" y="645" width="29" height="29" rx="5" fill="#fff" stroke="#cce8dd"/><rect x="243" y="648" width="6" height="6" rx="1" fill="#c97730"/><rect x="251" y="648" width="6" height="6" rx="1" fill="#e3eaf0"/><rect x="259" y="648" width="6" height="6" rx="1" fill="#e3eaf0"/><rect x="243" y="656" width="6" height="6" rx="1" fill="#c97730"/><rect x="251" y="656" width="6" height="6" rx="1" fill="#c97730"/><rect x="259" y="656" width="6" height="6" rx="1" fill="#c97730"/><rect x="243" y="664" width="6" height="6" rx="1" fill="#c97730"/><rect x="251" y="664" width="6" height="6" rx="1" fill="#e3eaf0"/><rect x="259" y="664" width="6" height="6" rx="1" fill="#c97730"/><path d="M274 689h31" stroke="#9cabb9" stroke-width="1"/><rect x="281" y="686.20" width="19" height="2.80" rx="3" fill="#168778"/>
<text x="292" y="703" font-size="12.5" fill="#40586b" text-anchor="middle">6</text></g>
<animate attributeName="opacity" dur="9s" repeatCount="indefinite" calcMode="discrete" keyTimes="0;0.83;1" values="0;1;1"/></g>
<text class="muted" x="18" y="743" font-size="11">Hypothetical errors · not measured RND rewards</text>
</svg>
